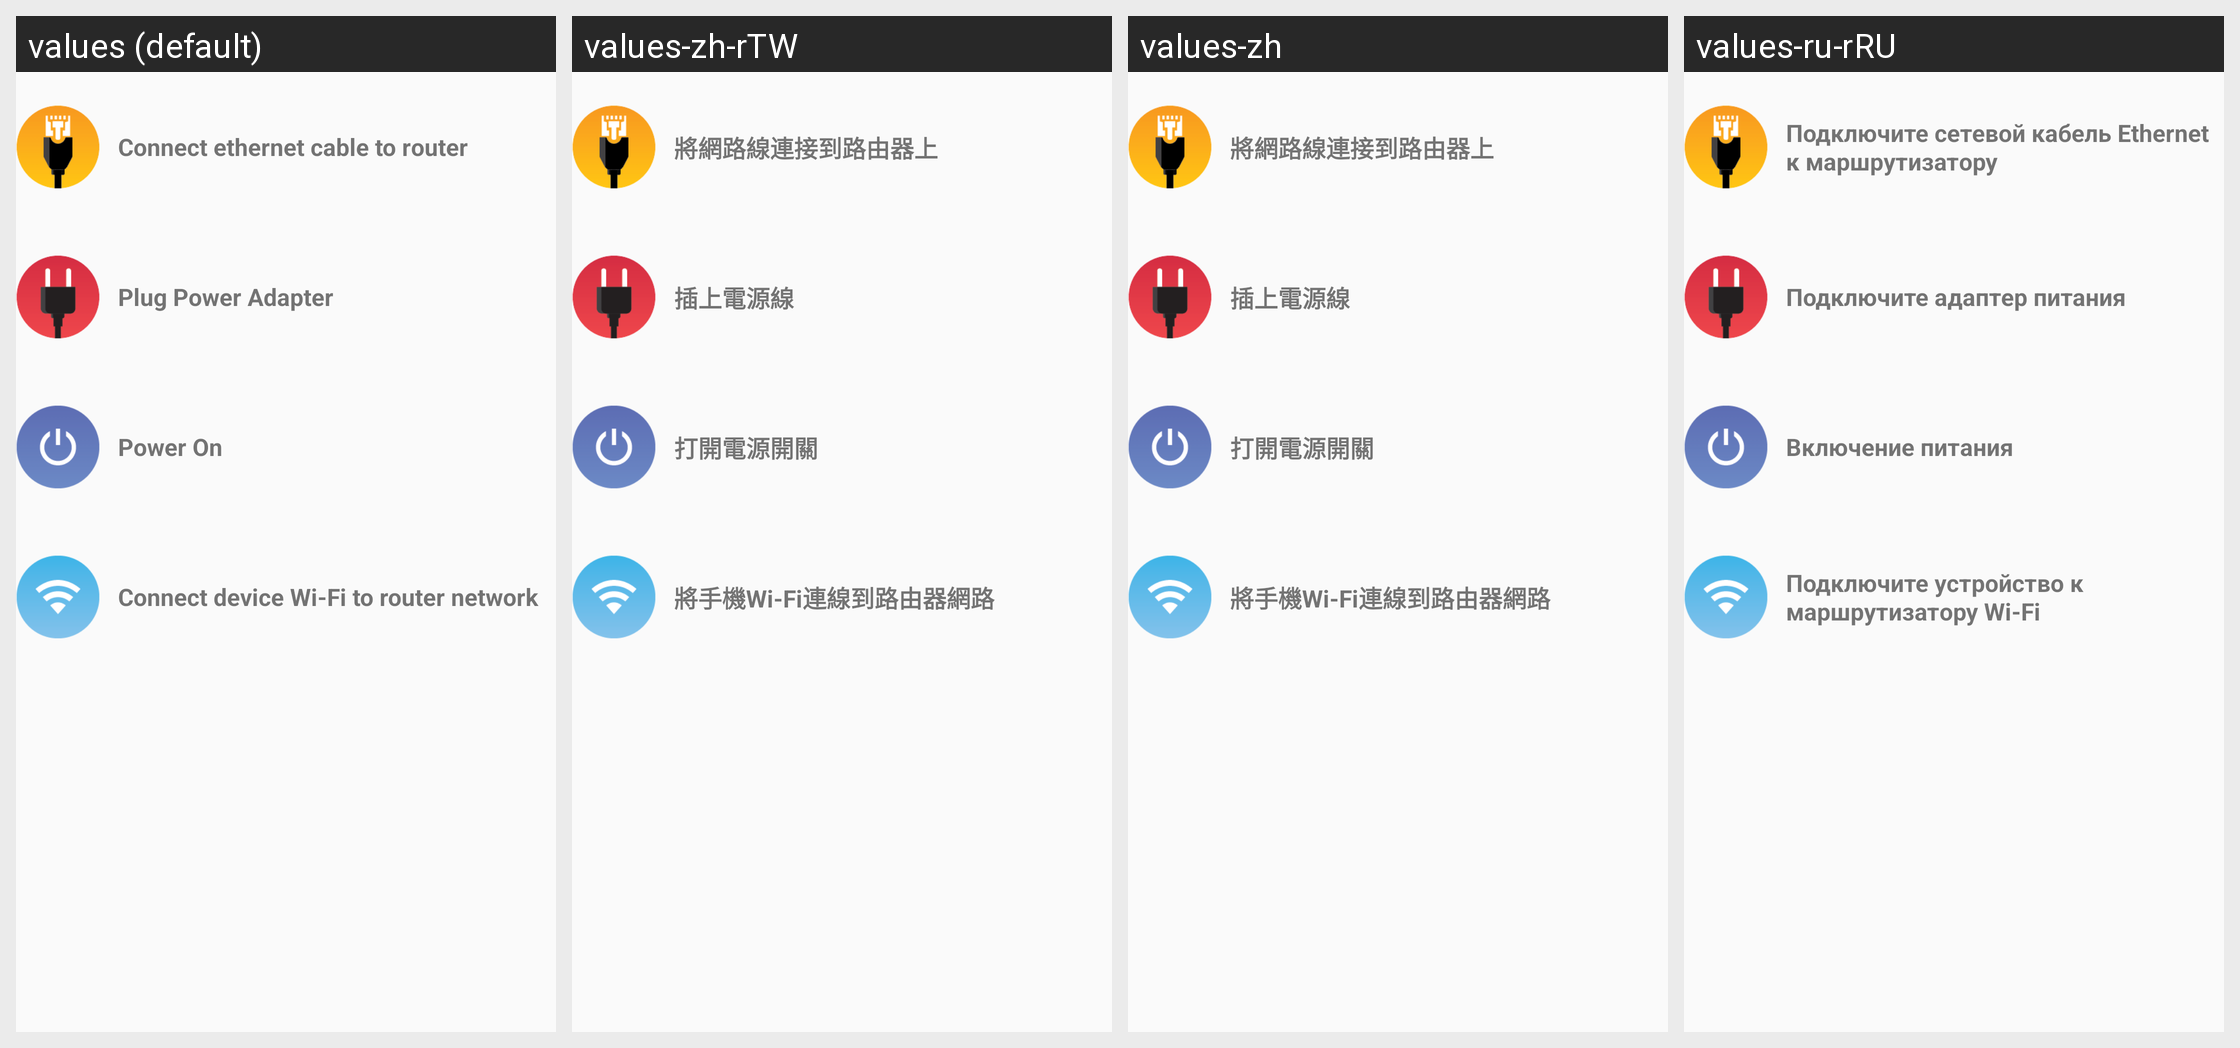

Strings drawn on this Android screen and how each of the app's shown locales translates them:
Android screen res/layout/view_guide.xml rendered under 4 locales, left to right: values (default), values-zh-rTW, values-zh, values-ru-rRU. Device: Nexus 5 (rendered at 1080×1920; each locale shown at half size, 540×960, under a caption strip naming it); theme AppTheme.
Other locales in the repository, not shown: values-ja-rJP, values-ko-rKR.
Strings drawn on this screen, with the default value and each locale's value (text and hints the layout hard-codes, and strings that could not be matched under every locale, appear in the picture but are not listed):

wizard_ethernet_info
  values: Connect ethernet cable to router
  values-zh-rTW: 將網路線連接到路由器上
  values-zh: 將網路線連接到路由器上
  values-ru-rRU: Подключите сетевой кабель Ethernet к маршрутизатору

wizard_plug_info
  values: Plug Power Adapter
  values-zh-rTW: 插上電源線
  values-zh: 插上電源線
  values-ru-rRU: Подключите адаптер питания

wizard_power_info
  values: Power On
  values-zh-rTW: 打開電源開關
  values-zh: 打開電源開關
  values-ru-rRU: Включение питания

wizard_wifi_info
  values: Connect device Wi-Fi to router network
  values-zh-rTW: 將手機Wi-Fi連線到路由器網路
  values-zh: 將手機Wi-Fi連線到路由器網路
  values-ru-rRU: Подключите устройство к маршрутизатору Wi-Fi
